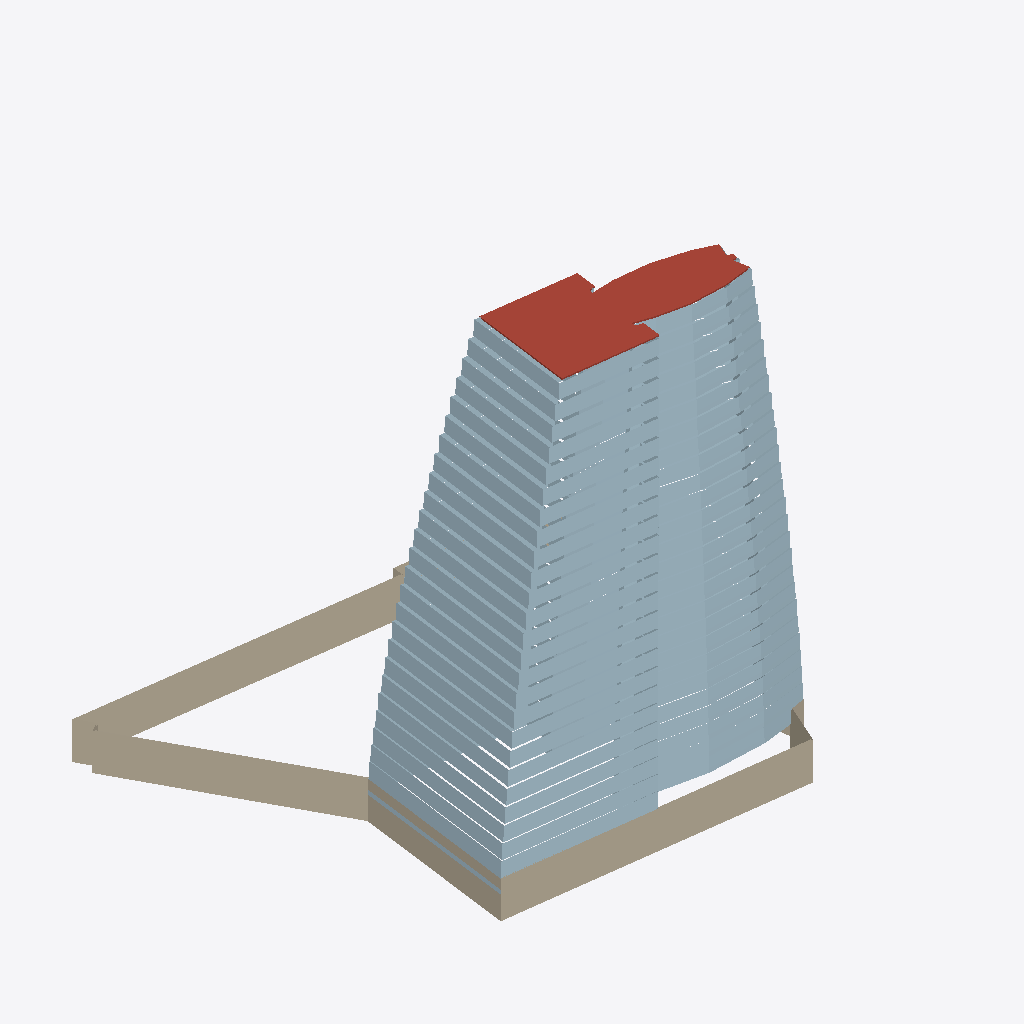
Isometric view of an IFC building model (IFC-SPF (STEP), schema IFC4, length unit metre), seen from the south-west, elements coloured by IFC class: 52 plates (pale blue), 2 walls (beige), 1 roof (red-brown).
Extent 127.3 m × 100.5 m × 98.8 m (x, y, z). Storeys (30): B01 at -4.20 m; B02 at 0.00 m; Ground at 0.00 m; Level 01 at 6.00 m; Level 02 at 9.57 m; Level 03 at 13.14 m; Level 04 at 16.71 m; Level 05 at 20.28 m; Level 06 at 23.85 m; Level 07 at 27.42 m; Level 08 at 30.98 m; Level 09 at 34.55 m; Level 10 at 38.12 m; Level 11 at 41.69 m; Level 12 at 45.26 m; Level 13 at 48.83 m. Elements (55): 52 IfcPlate, 2 IfcWall, 1 IfcRoof.

HEADER;
FILE_DESCRIPTION(('ViewDefinition[DesignTransferView]'),'2;1');
FILE_NAME('BCN-IVO-ZZ-XX-M3-A-0002.ifc','2026-08-28T00:00:00',('Reference Models'),('IFC Viewer Online'),'IfcOpenShell 0.8.6-alpha260809','Bonsai 0.8.6-alpha260809-f05dd4a (Blender 4.5.12','IFC Viewer Online');
FILE_SCHEMA(('IFC4'));
ENDSEC;
DATA;
#1=IFCPROJECT('28rVpZtUPPz8uNKGH3H9YJ',$,'Hotel Vela','Architectural model - sail envelope, podium and roof','Reference model','Sail-form hotel at the entrance to Port Vell, Barcelona - Architecture','REFERENCE',(#10,#22),#5);
#27=IFCSITE('0jpXMOmebLghOdW6M8ShtA',$,'Placa de la Rosa dels Vents','Georeferenced to ETRS89 / UTM 31N on the building''s own footprint',$,#50,$,'Seaward tip of the Barceloneta spit, at the entrance to Port Vell',.ELEMENT.,(41,22,7,348800),(2,11,25,18800),2.5,$,$);
#33=IFCBUILDING('34vHgg1xnOyBvd_FJ5v6D7',$,'Hotel Vela',$,$,#56,$,'Sail-form hotel, 27 storeys above ground, 98.80 m',.ELEMENT.,$,$,$);
#39=IFCBUILDINGSTOREY('2jkOoIN19PJBd$EG7Dkkjo',$,'B02',$,$,#62,$,'Basement 2 - parking and plant',.ELEMENT.,-8.4);
#65=IFCBUILDINGSTOREY('2ELAp8jCbI1AA9ODPX0LCH',$,'B01',$,$,#71,$,'Basement 1 - parking and plant',.ELEMENT.,-4.2);
#72=IFCBUILDINGSTOREY('1VrhlYR6DKzAprbufUrOUB',$,'Ground',$,$,#78,$,'Ground floor - lobby, arrival and beach frontage',.ELEMENT.,0.0);
#79=IFCBUILDINGSTOREY('0kgkYluwPIyQfq7cLw9xaa',$,'Level 01',$,$,#85,$,'Level 01 - podium roof, restaurant and pool terrace',.ELEMENT.,6.0);
#86=IFCBUILDINGSTOREY('1pzxqMN0fLUQcb9LyWlgWa',$,'Level 02',$,$,#92,$,'Level 02 - guest rooms',.ELEMENT.,9.57);
#93=IFCBUILDINGSTOREY('0th18MY9TK5e$0ZC0Fz4H3',$,'Level 03',$,$,#99,$,'Level 03 - guest rooms',.ELEMENT.,13.14);
#100=IFCBUILDINGSTOREY('3wW6HJnL1P0eXSv2lWx_HI',$,'Level 04',$,$,#106,$,'Level 04 - guest rooms',.ELEMENT.,16.71);
#107=IFCBUILDINGSTOREY('3tpMk9zoPV3gBsFpOZ0Y8_',$,'Level 05',$,$,#113,$,'Level 05 - guest rooms',.ELEMENT.,20.28);
#114=IFCBUILDINGSTOREY('2PY8eW3VXL2B$lhbMvckO$',$,'Level 06',$,$,#120,$,'Level 06 - guest rooms',.ELEMENT.,23.85);
#121=IFCBUILDINGSTOREY('0awkNJyCbSMub5mUhjgfwX',$,'Level 07',$,$,#127,$,'Level 07 - guest rooms',.ELEMENT.,27.42);
#128=IFCBUILDINGSTOREY('0PTk77sxvHtBXQU_N1joH9',$,'Level 08',$,$,#134,$,'Level 08 - guest rooms',.ELEMENT.,30.98);
#135=IFCBUILDINGSTOREY('27kZMk9xDOqxai7Y8ID$UM',$,'Level 09',$,$,#141,$,'Level 09 - guest rooms',.ELEMENT.,34.55);
#142=IFCBUILDINGSTOREY('2HgYWKeBPV5v8JxmueV2gc',$,'Level 10',$,$,#148,$,'Level 10 - guest rooms',.ELEMENT.,38.12);
#149=IFCBUILDINGSTOREY('0OhkgPDerP4RJuuOwKS4_x',$,'Level 11',$,$,#155,$,'Level 11 - guest rooms',.ELEMENT.,41.69);
#156=IFCBUILDINGSTOREY('28gDH9ORTHcPSMzzq9ozuK',$,'Level 12',$,$,#162,$,'Level 12 - guest rooms',.ELEMENT.,45.26);
#163=IFCBUILDINGSTOREY('34oHOTmWfIIfjfJzTX4qKP',$,'Level 13',$,$,#169,$,'Level 13 - guest rooms',.ELEMENT.,48.83);
#170=IFCBUILDINGSTOREY('0VY7d7XgLSRfv7vMGTxjq7',$,'Level 14',$,$,#176,$,'Level 14 - guest rooms',.ELEMENT.,52.4);
#177=IFCBUILDINGSTOREY('2GrrxQwIzLthcfJPRFzKVA',$,'Level 15',$,$,#183,$,'Level 15 - guest rooms',.ELEMENT.,55.97);
#184=IFCBUILDINGSTOREY('3TQVDg4NPHwvsM$1UeNu5O',$,'Level 16',$,$,#190,$,'Level 16 - guest rooms',.ELEMENT.,59.54);
#191=IFCBUILDINGSTOREY('3ZKsA1fhfM1wwfMbEHdJDV',$,'Level 17',$,$,#197,$,'Level 17 - guest rooms',.ELEMENT.,63.11);
#198=IFCBUILDINGSTOREY('0TBaH2FRvT_9C4LmWz3AcR',$,'Level 18',$,$,#204,$,'Level 18 - guest rooms',.ELEMENT.,66.68);
#205=IFCBUILDINGSTOREY('2muvAf6hXRWPEnA$ntam5H',$,'Level 19',$,$,#211,$,'Level 19 - guest rooms',.ELEMENT.,70.25);
#212=IFCBUILDINGSTOREY('2MsjkmS$9KcwDolRWz2Q9l',$,'Level 20',$,$,#218,$,'Level 20 - guest rooms',.ELEMENT.,73.81);
#219=IFCBUILDINGSTOREY('0gbNNIZavUhApC8ejOmn5A',$,'Level 21',$,$,#225,$,'Level 21 - guest rooms',.ELEMENT.,77.38);
#226=IFCBUILDINGSTOREY('2oMacZU$bPMOqAGlp$opeN',$,'Level 22',$,$,#232,$,'Level 22 - guest rooms',.ELEMENT.,80.95);
#233=IFCBUILDINGSTOREY('2b_63PcL9J1hRIBad9nfc8',$,'Level 23',$,$,#239,$,'Level 23 - guest rooms',.ELEMENT.,84.52);
#240=IFCBUILDINGSTOREY('27hub9jSLIofiodbdZJj1a',$,'Level 24',$,$,#246,$,'Level 24 - guest rooms',.ELEMENT.,88.09);
#247=IFCBUILDINGSTOREY('0_9wr5RhrNS8F5rB4KAUuv',$,'Level 25',$,$,#253,$,'Level 25 - guest rooms',.ELEMENT.,91.66);
#254=IFCBUILDINGSTOREY('0idWQP3DPIwPwe7bpvbqVK',$,'Level 26',$,$,#260,$,'Level 26 - guest rooms',.ELEMENT.,95.23);
#261=IFCBUILDINGSTOREY('1JaAoxD_bRIQ3zV_iZm3Yy',$,'Roof',$,$,#267,$,'Roof - plant, tanks and terrace',.ELEMENT.,98.8);
#290=IFCWALL('2Wlzn3DDLGP81g8fweZ2pD',$,'Ground Podium Facade','Rendered podium facade to the esplanade',$,#300,#311,$,$);
#315=IFCWALL('1dp5unmm1LK9zi5vUwPrt6',$,'Level 01 Podium Facade','Rendered podium facade to the esplanade',$,#324,#335,$,$);
#1562=IFCROOF('1GiDGwbYrVlefZsFYZV2D5',$,'Roof Slab','Roof terrace and plant deck',$,#1572,#1583,$,$);
#575=IFCPLATE('2w9BeDEQvTRxwn46cifBzx',$,'Level 06 Curtain Wall','Unitised solar-control glazing to the sail',$,#584,#595,$,$);
#481=IFCPLATE('3kMV_dAurTqBpePyBYaCLO',$,'Level 04 Curtain Wall','Unitised solar-control glazing to the sail',$,#490,#501,$,$);
#528=IFCPLATE('3bCdm99EnNdRdvyBvGAn8F',$,'Level 05 Curtain Wall','Unitised solar-control glazing to the sail',$,#537,#548,$,$);
#622=IFCPLATE('21ARokmljIWgRnovz_OagQ',$,'Level 07 Curtain Wall','Unitised solar-control glazing to the sail',$,#631,#642,$,$);
#434=IFCPLATE('0PM_gi5RnJ3ePY6E9JQqb2',$,'Level 03 Curtain Wall','Unitised solar-control glazing to the sail',$,#443,#454,$,$);
#669=IFCPLATE('2kncZjx4jGGxDomgyo_MT5',$,'Level 08 Curtain Wall','Unitised solar-control glazing to the sail',$,#678,#689,$,$);
#387=IFCPLATE('00kuyi8uHO2eaW2Lv8zFwG',$,'Level 02 Curtain Wall','Unitised solar-control glazing to the sail',$,#396,#407,$,$);
#716=IFCPLATE('14FhfLfMvOIBD6qGnveM06',$,'Level 09 Curtain Wall','Unitised solar-control glazing to the sail',$,#725,#736,$,$);
#857=IFCPLATE('3noxDVymHGyuYrVIlRspWu',$,'Level 12 Curtain Wall','Unitised solar-control glazing to the sail',$,#866,#877,$,$);
#763=IFCPLATE('1eyteJw_TUef79i54X6Ynf',$,'Level 10 Curtain Wall','Unitised solar-control glazing to the sail',$,#772,#783,$,$);
#810=IFCPLATE('2oFKktxlLGAeJ1jg7lXc$P',$,'Level 11 Curtain Wall','Unitised solar-control glazing to the sail',$,#819,#830,$,$);
#904=IFCPLATE('2Pm$85F_1KxuLWpXtx9o5X',$,'Level 13 Curtain Wall','Unitised solar-control glazing to the sail',$,#913,#924,$,$);
#951=IFCPLATE('1mLtI2M_LIwRmqjPOoVGHl',$,'Level 14 Curtain Wall','Unitised solar-control glazing to the sail',$,#960,#971,$,$);
#998=IFCPLATE('3f6o4p6_XTLgrNYRcnvXdd',$,'Level 15 Curtain Wall','Unitised solar-control glazing to the sail',$,#1007,#1018,$,$);
#1045=IFCPLATE('3WNIOGU4TQURRCXj_kklLW',$,'Level 16 Curtain Wall','Unitised solar-control glazing to the sail',$,#1054,#1065,$,$);
#1092=IFCPLATE('3Szi_IujjUo8qMPGPBeylM',$,'Level 17 Curtain Wall','Unitised solar-control glazing to the sail',$,#1101,#1112,$,$);
#1139=IFCPLATE('20Trbf0wTP3e8GafJNZMuG',$,'Level 18 Curtain Wall','Unitised solar-control glazing to the sail',$,#1148,#1159,$,$);
#1233=IFCPLATE('3rR2ZxG2DRkermAMKB_DvL',$,'Level 20 Curtain Wall','Unitised solar-control glazing to the sail',$,#1242,#1253,$,$);
#1186=IFCPLATE('3HkqEFfJDNuw$EdNrrUhrC',$,'Level 19 Curtain Wall','Unitised solar-control glazing to the sail',$,#1195,#1206,$,$);
#1280=IFCPLATE('10_CwCPjrO6PzX094m2o9Y',$,'Level 21 Curtain Wall','Unitised solar-control glazing to the sail',$,#1289,#1300,$,$);
#1327=IFCPLATE('16xnJJKofT1PGseti7b31t',$,'Level 22 Curtain Wall','Unitised solar-control glazing to the sail',$,#1336,#1347,$,$);
#1374=IFCPLATE('2O18rjZX9KwQttvSzGH7wy',$,'Level 23 Curtain Wall','Unitised solar-control glazing to the sail',$,#1383,#1394,$,$);
#1421=IFCPLATE('3OCZk9hjfLxf8Kp9ttZqOf',$,'Level 24 Curtain Wall','Unitised solar-control glazing to the sail',$,#1430,#1441,$,$);
#1468=IFCPLATE('0gFx$1JZvTie08$nAeY12g',$,'Level 25 Curtain Wall','Unitised solar-control glazing to the sail',$,#1477,#1488,$,$);
#1515=IFCPLATE('0jlCUbohLMeOpdvW_5cVu0',$,'Level 26 Curtain Wall','Unitised solar-control glazing to the sail',$,#1524,#1535,$,$);
#411=IFCPLATE('3pD_ZlJMzS4xXhjYS1aLr5',$,'Level 02 Spandrel','Opaque spandrel band expressing the floor line',$,#419,#430,$,$);
#458=IFCPLATE('0ZaxK8W55GNe2p02NOSyss',$,'Level 03 Spandrel','Opaque spandrel band expressing the floor line',$,#466,#477,$,$);
#787=IFCPLATE('2xW2evZzjL9gZ4gqPAZrF_',$,'Level 10 Spandrel','Opaque spandrel band expressing the floor line',$,#795,#806,$,$);
#505=IFCPLATE('1_WopG5frPOvw2aCrb99Ke',$,'Level 04 Spandrel','Opaque spandrel band expressing the floor line',$,#513,#524,$,$);
#552=IFCPLATE('0JgTerMWLK7hCq2QerLJzo',$,'Level 05 Spandrel','Opaque spandrel band expressing the floor line',$,#560,#571,$,$);
#740=IFCPLATE('3McMHQEVHOx9sseNfdVdc$',$,'Level 09 Spandrel','Opaque spandrel band expressing the floor line',$,#748,#759,$,$);
#693=IFCPLATE('0UJzJ4zl9NNAlHu91TVFq2',$,'Level 08 Spandrel','Opaque spandrel band expressing the floor line',$,#701,#712,$,$);
#834=IFCPLATE('2OsAvU_iXNqPu8iMM7CU3Z',$,'Level 11 Spandrel','Opaque spandrel band expressing the floor line',$,#842,#853,$,$);
#599=IFCPLATE('0roOnP2PjGY8zjGb6YZSEB',$,'Level 06 Spandrel','Opaque spandrel band expressing the floor line',$,#607,#618,$,$);
#646=IFCPLATE('2NZASdSxnUofj8DAxe0lgX',$,'Level 07 Spandrel','Opaque spandrel band expressing the floor line',$,#654,#665,$,$);
#881=IFCPLATE('3sHJX0hiXL48nRr5AsmffS',$,'Level 12 Spandrel','Opaque spandrel band expressing the floor line',$,#889,#900,$,$);
#339=IFCPLATE('3f789EOQbSBByhlIUZhB_1',$,'Level 01 Curtain Wall','Unitised solar-control glazing to the sail',$,#348,#359,$,$);
#1022=IFCPLATE('0BQOx9QwrNMvWTzKjwXXkg',$,'Level 15 Spandrel','Opaque spandrel band expressing the floor line',$,#1030,#1041,$,$);
#928=IFCPLATE('1kZPmM5VjUvuiAuhAp6hfP',$,'Level 13 Spandrel','Opaque spandrel band expressing the floor line',$,#936,#947,$,$);
#975=IFCPLATE('2dOOygUBXQkgz7sk8Cu9XR',$,'Level 14 Spandrel','Opaque spandrel band expressing the floor line',$,#983,#994,$,$);
#1069=IFCPLATE('21Z05_uSjUBeCt4pJ1E4LA',$,'Level 16 Spandrel','Opaque spandrel band expressing the floor line',$,#1077,#1088,$,$);
#1163=IFCPLATE('0iIp0I$8LOTPntlj8vairu',$,'Level 18 Spandrel','Opaque spandrel band expressing the floor line',$,#1171,#1182,$,$);
#1116=IFCPLATE('0Qak4QIXDGUwqEe62BHtAV',$,'Level 17 Spandrel','Opaque spandrel band expressing the floor line',$,#1124,#1135,$,$);
#1210=IFCPLATE('0M$dhtdZPMZ9WV5gK54H7H',$,'Level 19 Spandrel','Opaque spandrel band expressing the floor line',$,#1218,#1229,$,$);
#1257=IFCPLATE('1fuGnNpI9RSho6UkMC3fOT',$,'Level 20 Spandrel','Opaque spandrel band expressing the floor line',$,#1265,#1276,$,$);
#1304=IFCPLATE('2cOOfO$$bTMAS9AYa2NEV8',$,'Level 21 Spandrel','Opaque spandrel band expressing the floor line',$,#1312,#1323,$,$);
#1351=IFCPLATE('219KKooffMxhOT9JggZKk4',$,'Level 22 Spandrel','Opaque spandrel band expressing the floor line',$,#1359,#1370,$,$);
#1398=IFCPLATE('07KJWP4anJNv_PsaRM7uBK',$,'Level 23 Spandrel','Opaque spandrel band expressing the floor line',$,#1406,#1417,$,$);
#1445=IFCPLATE('0IOoY7vprNd8r1GoQ0t6vq',$,'Level 24 Spandrel','Opaque spandrel band expressing the floor line',$,#1453,#1464,$,$);
#363=IFCPLATE('3DmpH7RzDRmuX7Fz_1Oslh',$,'Level 01 Spandrel','Opaque spandrel band expressing the floor line',$,#372,#383,$,$);
#1492=IFCPLATE('2AD5uJcrHSxQBNi33V7jqY',$,'Level 25 Spandrel','Opaque spandrel band expressing the floor line',$,#1500,#1511,$,$);
#1539=IFCPLATE('0MjmU8invO4AitoAWu7QPD',$,'Level 26 Spandrel','Opaque spandrel band expressing the floor line',$,#1547,#1558,$,$);
ENDSEC;
